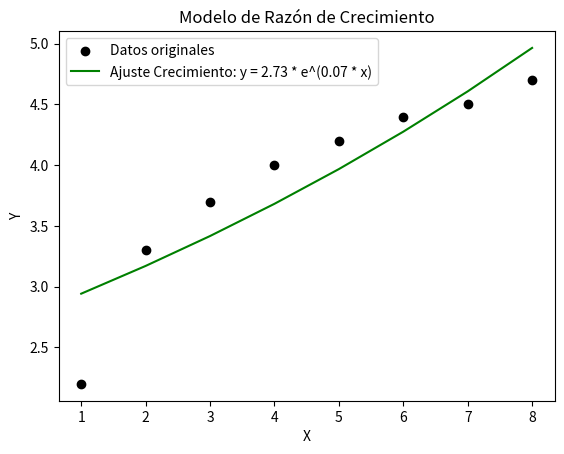

Here is the Python script that generated this plot:
#Razon de crecimiento
import numpy as np
import matplotlib.pyplot as plt
from scipy.optimize import curve_fit

# Datos proporcionados
x = np.array([1, 2, 3, 4, 5, 6, 7, 8])
y = np.array([2.2, 3.3, 3.7, 4, 4.2, 4.4, 4.5, 4.7])

# Definir el modelo de crecimiento
def growth_model(x, a, b):
    return a * np.exp(b * x)

# Ajustar el modelo de crecimiento a los datos
params_growth, _ = curve_fit(growth_model, x, y)
a_growth, b_growth = params_growth

# Calcular el ajuste
growth_fit = growth_model(x, a_growth, b_growth)

# Graficar los datos y el ajuste del modelo de crecimiento
plt.scatter(x, y, label='Datos originales', color='black')
plt.plot(x, growth_fit, label=f'Ajuste Crecimiento: y = {a_growth:.2f} * e^({b_growth:.2f} * x)', color='green')

plt.xlabel('X')
plt.ylabel('Y')
plt.legend()
plt.title('Modelo de Razón de Crecimiento')
plt.show()
